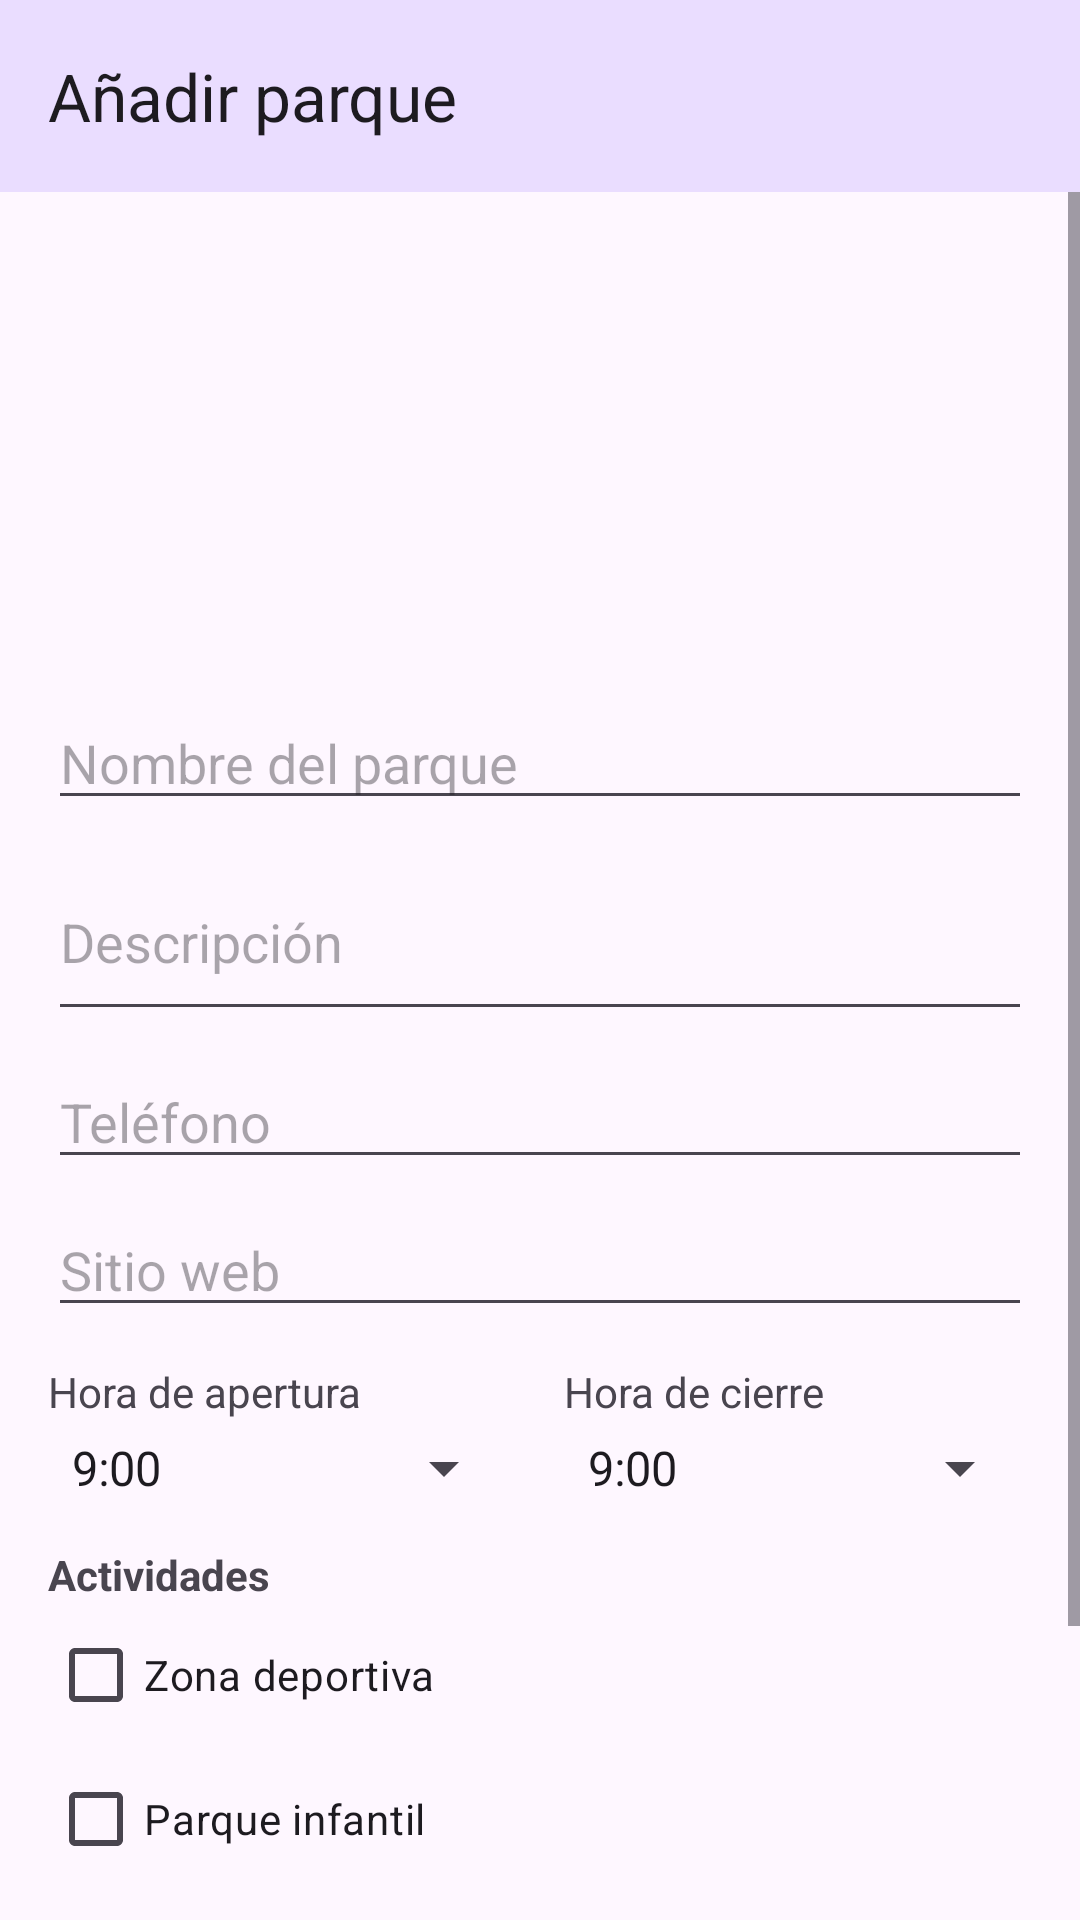

Here is an Android app screen rendered from its layout file. Give the layout XML and the strings, colors and styles it references.
<!-- AndroidManifest.xml: application theme Theme.Material3.DayNight.NoActionBar -->
<!-- res/layout/activity_edit_park.xml -->
<?xml version="1.0" encoding="utf-8"?>
<androidx.constraintlayout.widget.ConstraintLayout
    xmlns:android="http://schemas.android.com/apk/res/android"
    xmlns:app="http://schemas.android.com/apk/res-auto"
    android:layout_width="match_parent"
    android:layout_height="match_parent"
    android:fitsSystemWindows="true">

    <com.google.android.material.appbar.MaterialToolbar
        android:id="@+id/toolbar"
        android:layout_width="0dp"
        android:layout_height="?attr/actionBarSize"
        android:background="?attr/colorPrimaryContainer"
        app:title="@string/titulo_editar_parque"
        app:layout_constraintTop_toTopOf="parent"
        app:layout_constraintStart_toStartOf="parent"
        app:layout_constraintEnd_toEndOf="parent" />

    <ScrollView
        android:layout_width="0dp"
        android:layout_height="0dp"
        android:fillViewport="true"
        app:layout_constraintTop_toBottomOf="@id/toolbar"
        app:layout_constraintBottom_toBottomOf="parent"
        app:layout_constraintStart_toStartOf="parent"
        app:layout_constraintEnd_toEndOf="parent">

        <LinearLayout
            android:layout_width="match_parent"
            android:layout_height="wrap_content"
            android:orientation="vertical"
            android:padding="16dp">

            <ImageView
                android:id="@+id/imgParqueForm"
                android:layout_width="140dp"
                android:layout_height="140dp"
                android:layout_gravity="center_horizontal"
                android:layout_marginBottom="12dp"
                android:src="@drawable/appimground"
                android:contentDescription="@string/img_parque_desc" />

            <EditText
                android:id="@+id/etNombre"
                android:layout_width="match_parent"
                android:layout_height="wrap_content"
                android:hint="@string/hint_nombre"
                android:inputType="textCapWords" />

            <EditText
                android:id="@+id/etDescripcion"
                android:layout_width="match_parent"
                android:layout_height="wrap_content"
                android:layout_marginTop="8dp"
                android:hint="@string/hint_descripcion"
                android:inputType="textMultiLine|textCapSentences"
                android:minLines="2" />

            <EditText
                android:id="@+id/etTelefono"
                android:layout_width="match_parent"
                android:layout_height="wrap_content"
                android:layout_marginTop="8dp"
                android:hint="@string/hint_telefono"
                android:inputType="phone" />

            <EditText
                android:id="@+id/etSitioWeb"
                android:layout_width="match_parent"
                android:layout_height="wrap_content"
                android:layout_marginTop="8dp"
                android:hint="@string/hint_sitio_web"
                android:inputType="textUri" />

            <LinearLayout
                android:layout_width="match_parent"
                android:layout_height="wrap_content"
                android:layout_marginTop="12dp"
                android:orientation="horizontal">

                <LinearLayout
                    android:layout_width="0dp"
                    android:layout_height="wrap_content"
                    android:layout_weight="1"
                    android:orientation="vertical"
                    android:paddingEnd="8dp">

                    <TextView
                        android:layout_width="wrap_content"
                        android:layout_height="wrap_content"
                        android:text="@string/label_hora_apertura" />

                    <Spinner
                        android:id="@+id/spApertura"
                        android:layout_width="match_parent"
                        android:layout_height="wrap_content"
                        android:layout_marginTop="4dp"
                        android:entries="@array/horas" />
                </LinearLayout>

                <LinearLayout
                    android:layout_width="0dp"
                    android:layout_height="wrap_content"
                    android:layout_weight="1"
                    android:orientation="vertical"
                    android:paddingStart="8dp">

                    <TextView
                        android:layout_width="wrap_content"
                        android:layout_height="wrap_content"
                        android:text="@string/label_hora_cierre" />

                    <Spinner
                        android:id="@+id/spCierre"
                        android:layout_width="match_parent"
                        android:layout_height="wrap_content"
                        android:layout_marginTop="4dp"
                        android:entries="@array/horas" />
                </LinearLayout>
            </LinearLayout>

            <TextView
                android:layout_width="wrap_content"
                android:layout_height="wrap_content"
                android:layout_marginTop="14dp"
                android:text="@string/label_actividades"
                android:textStyle="bold" />

            <CheckBox
                android:id="@+id/cbZonaDeportiva"
                android:layout_width="match_parent"
                android:layout_height="wrap_content"
                android:text="@string/check_zona_deportiva" />

            <CheckBox
                android:id="@+id/cbParqueInfantil"
                android:layout_width="match_parent"
                android:layout_height="wrap_content"
                android:text="@string/check_parque_infantil" />

            <CheckBox
                android:id="@+id/cbBar"
                android:layout_width="match_parent"
                android:layout_height="wrap_content"
                android:text="@string/check_bar" />

            <Button
                android:id="@+id/btnGuardar"
                android:layout_width="match_parent"
                android:layout_height="wrap_content"
                android:layout_marginTop="16dp"
                android:text="@string/btn_guardar" />

        </LinearLayout>
    </ScrollView>

</androidx.constraintlayout.widget.ConstraintLayout>
<!-- resources referenced by this layout -->
<resources>
  <string-array name="horas" translatable="false">
          <item>9:00</item>
          <item>9:30</item>
          <item>10:00</item>
          <item>10:30</item>
          <item>11:00</item>
          <item>11:30</item>
          <item>12:00</item>
          <item>12:30</item>
          <item>13:00</item>
          <item>13:30</item>
          <item>14:00</item>
          <item>14:30</item>
          <item>15:00</item>
          <item>15:30</item>
          <item>16:00</item>
          <item>16:30</item>
          <item>17:00</item>
          <item>17:30</item>
          <item>18:00</item>
          <item>18:30</item>
          <item>19:00</item>
          <item>19:30</item>
          <item>20:00</item>
          <item>20:30</item>
          <item>21:00</item>
          <item>21:30</item>
      </string-array>
  <string name="btn_guardar">Guardar</string>
  <string name="check_bar">Bar</string>
  <string name="check_parque_infantil">Parque infantil</string>
  <string name="check_zona_deportiva">Zona deportiva</string>
  <string name="hint_descripcion">Descripción</string>
  <string name="hint_nombre">Nombre del parque</string>
  <string name="hint_sitio_web">Sitio web</string>
  <string name="hint_telefono">Teléfono</string>
  <string name="img_parque_desc">Imagen de parque</string>
  <string name="label_actividades">Actividades</string>
  <string name="label_hora_apertura">Hora de apertura</string>
  <string name="label_hora_cierre">Hora de cierre</string>
  <string name="titulo_editar_parque">Añadir parque</string>
</resources>
